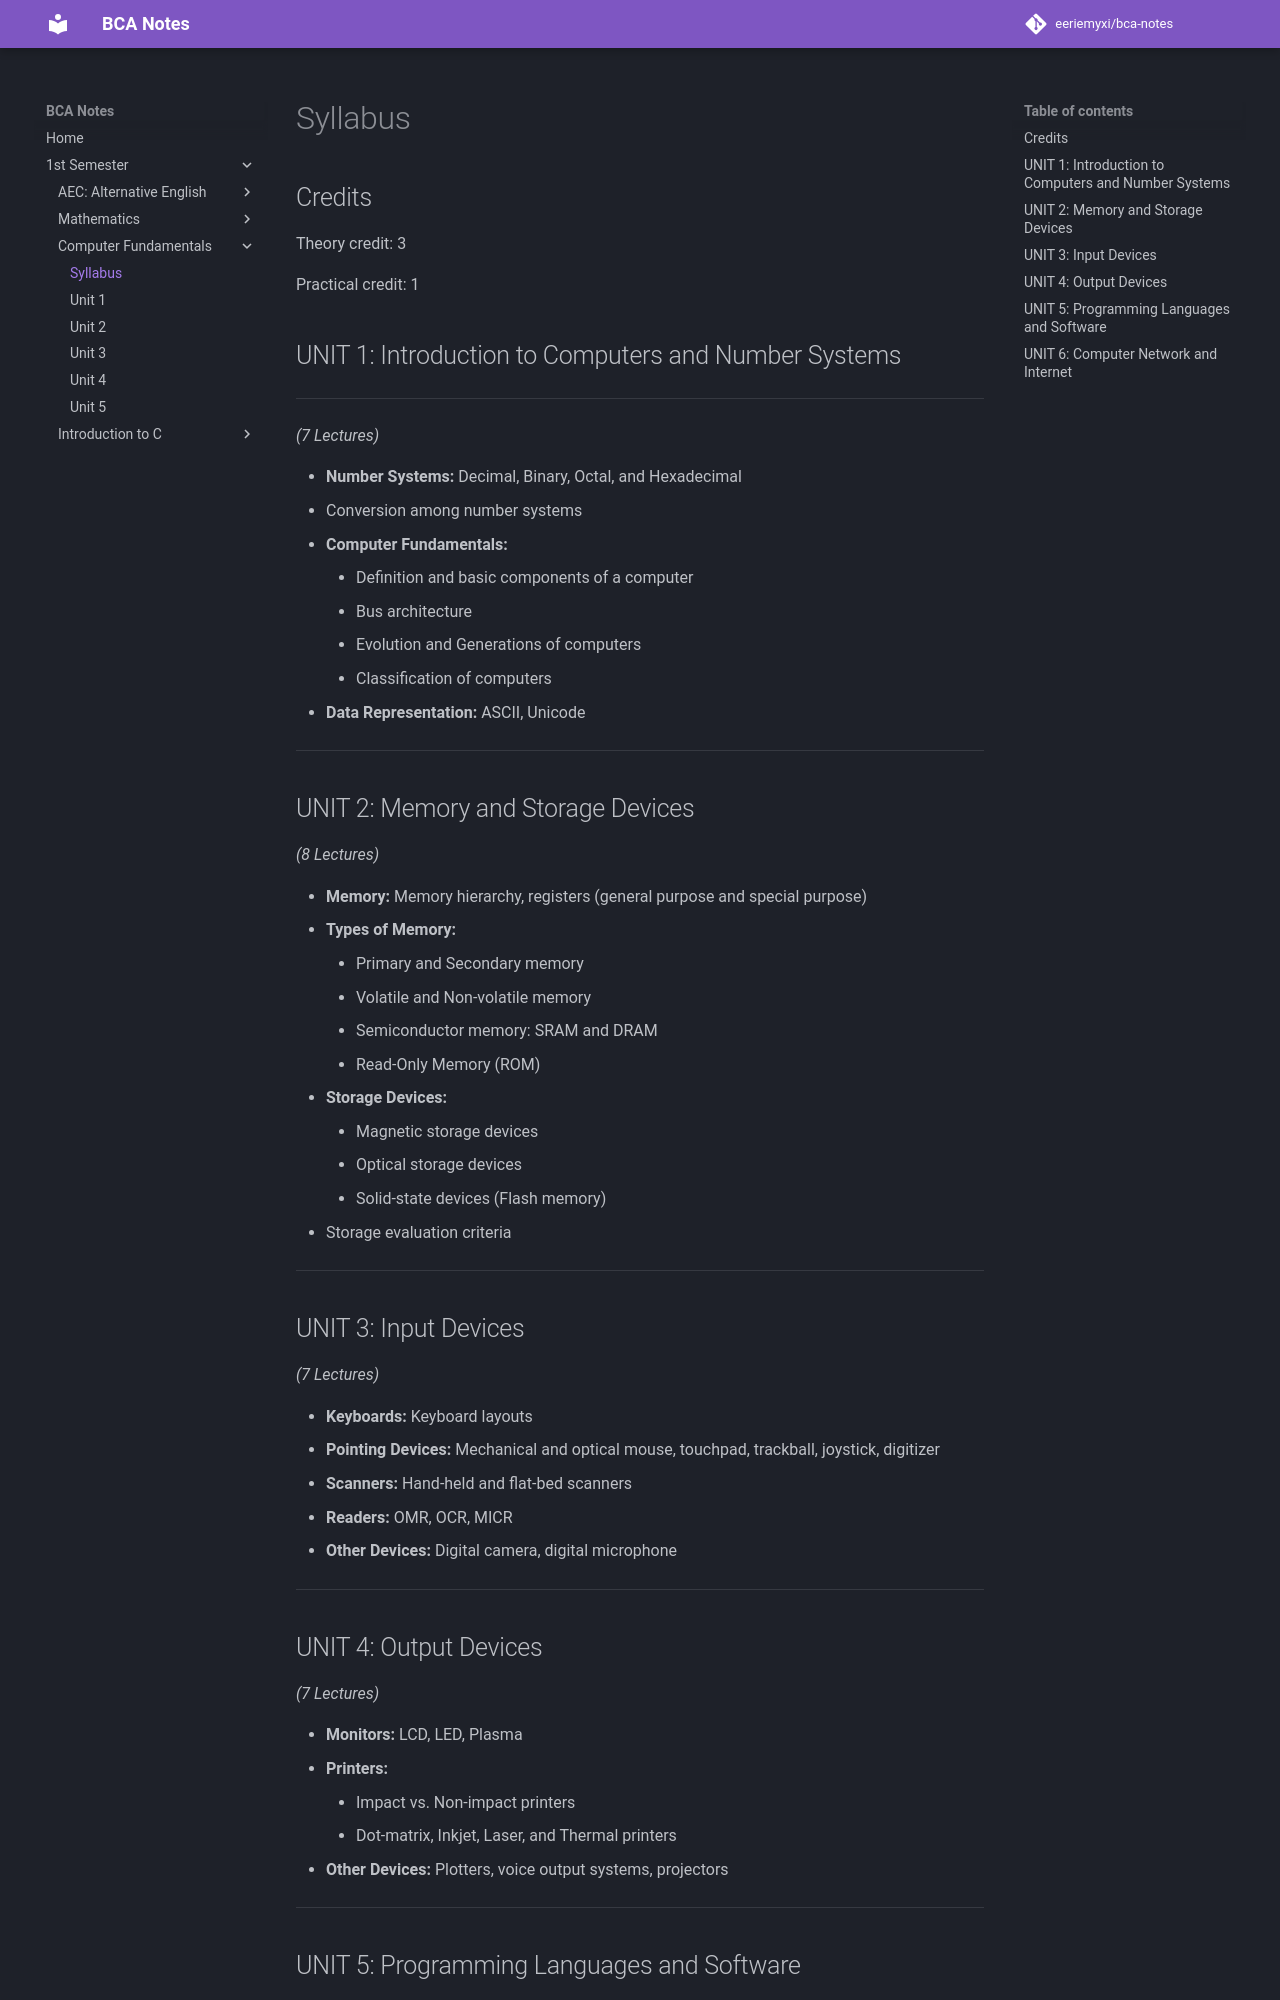

repository: eeriemyxi/bca-notes · page: sem1/fundamentals/syllabus/index.html · generator: mkdocs

## Credits

Theory credit: 3

Practical credit: 1

## UNIT 1: Introduction to Computers and Number Systems

----------

_(7 Lectures)_

-   **Number Systems:** Decimal, Binary, Octal, and Hexadecimal
-   Conversion among number systems
-   **Computer Fundamentals:**
    -   Definition and basic components of a computer
    -   Bus architecture
    -   Evolution and Generations of computers
    -   Classification of computers
-   **Data Representation:** ASCII, Unicode

----------

## UNIT 2: Memory and Storage Devices

_(8 Lectures)_

-   **Memory:** Memory hierarchy, registers (general purpose and special purpose)
-   **Types of Memory:**
    -   Primary and Secondary memory
    -   Volatile and Non-volatile memory
    -   Semiconductor memory: SRAM and DRAM
    -   Read-Only Memory (ROM)
-   **Storage Devices:**
    -   Magnetic storage devices
    -   Optical storage devices
    -   Solid-state devices (Flash memory)
-   Storage evaluation criteria

----------

## UNIT 3: Input Devices

_(7 Lectures)_

-   **Keyboards:** Keyboard layouts
-   **Pointing Devices:** Mechanical and optical mouse, touchpad, trackball, joystick, digitizer
-   **Scanners:** Hand-held and flat-bed scanners
-   **Readers:** OMR, OCR, MICR
-   **Other Devices:** Digital camera, digital microphone

----------

## UNIT 4: Output Devices

_(7 Lectures)_

-   **Monitors:** LCD, LED, Plasma
-   **Printers:**
    -   Impact vs. Non-impact printers
    -   Dot-matrix, Inkjet, Laser, and Thermal printers
-   **Other Devices:** Plotters, voice output systems, projectors

----------
